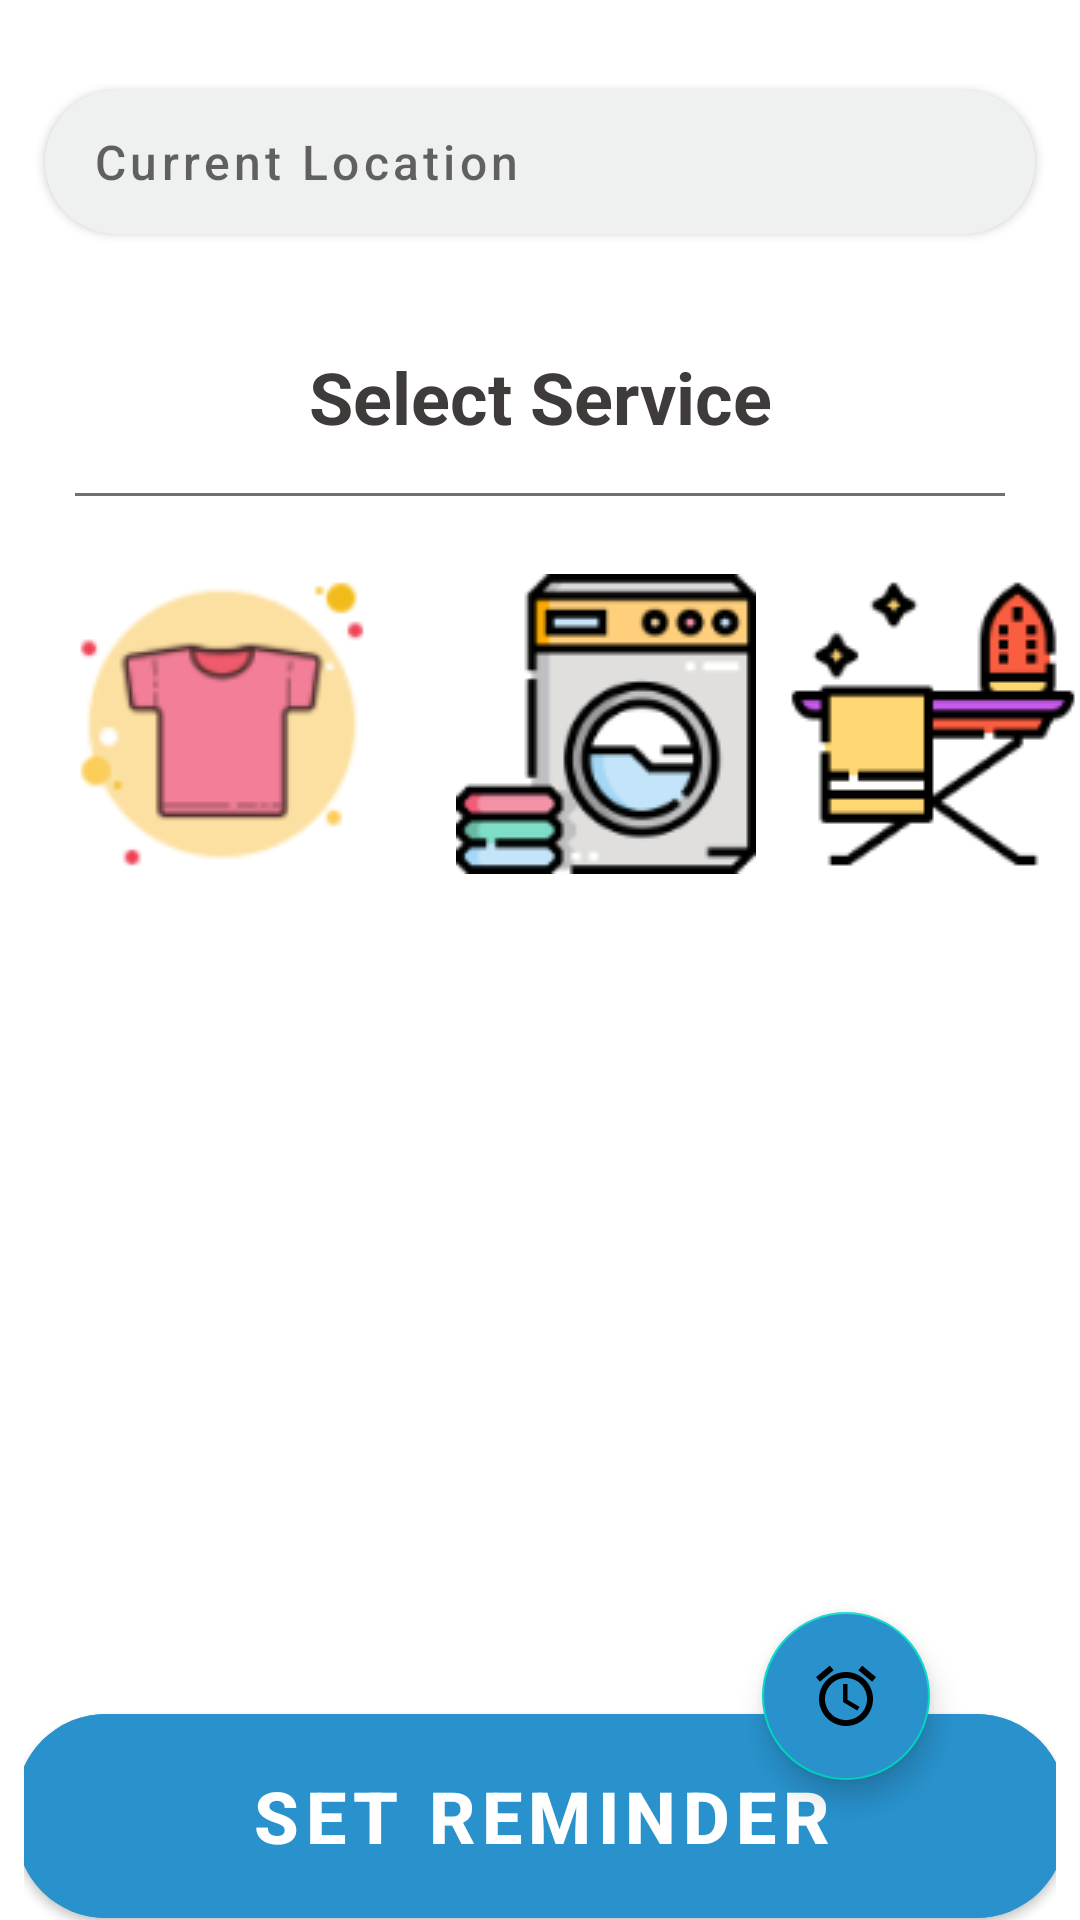

Layout XML and referenced resources for this Android screen:
<!-- AndroidManifest.xml: activity theme Theme.MaterialComponents.Light.DarkActionBar -->
<!-- res/layout/fragment_home.xml -->
<?xml version="1.0" encoding="utf-8"?>
<FrameLayout xmlns:android="http://schemas.android.com/apk/res/android"
    xmlns:app="http://schemas.android.com/apk/res-auto"
    xmlns:tools="http://schemas.android.com/tools"
    android:layout_width="match_parent"
    android:layout_height="match_parent"
    tools:context=".UI.Fragments.HomeFragment">

    <androidx.constraintlayout.widget.ConstraintLayout
        android:layout_width="match_parent"
        android:layout_height="match_parent">

        <Button
            android:id="@+id/mapLocation"
            android:layout_width="match_parent"
            android:layout_height="60dp"
            android:layout_marginStart="15dp"
            android:layout_marginTop="24dp"
            android:layout_marginEnd="15dp"
            android:backgroundTint="#FFEFF0F0"
            android:drawableLeft="@drawable/ic_search_services"
            android:gravity="center_vertical"
            android:hint="Current Location"
            android:textSize="16sp"
            app:cornerRadius="50dp"
            app:layout_constraintEnd_toEndOf="parent"
            app:layout_constraintStart_toStartOf="parent"
            app:layout_constraintTop_toTopOf="parent">

        </Button>

        <TextView
            android:id="@+id/textView2"
            android:layout_width="wrap_content"
            android:layout_height="wrap_content"
            android:layout_marginTop="32dp"
            android:text="Select Service"
            android:textColor="#403B3B"
            android:textSize="24sp"
            android:textStyle="bold"
            app:layout_constraintEnd_toEndOf="parent"
            app:layout_constraintHorizontal_bias="0.5"
            app:layout_constraintStart_toStartOf="parent"
            app:layout_constraintTop_toBottomOf="@+id/mapLocation" />

        <View
            android:id="@+id/divider"
            android:layout_width="match_parent"
            android:layout_height="1dp"
            android:layout_marginLeft="25dp"
            android:layout_marginTop="16dp"
            android:layout_marginRight="25dp"
            android:background="#707070"
            app:layout_constraintTop_toBottomOf="@+id/textView2"
            tools:layout_editor_absoluteX="0dp" />

        <ImageButton
            android:id="@+id/select_shirt"
            android:layout_width="120dp"
            android:layout_height="120dp"
            android:layout_marginStart="14dp"
            android:layout_marginTop="16dp"
            android:background="#00FFFFFF"
            android:src="@drawable/shirt_icon"
            app:layout_constraintStart_toStartOf="parent"
            app:layout_constraintTop_toBottomOf="@+id/divider" />

        <ImageButton
            android:id="@+id/washBtn"
            android:layout_width="120dp"
            android:layout_height="120dp"
            android:layout_marginStart="8dp"
            android:layout_marginTop="16dp"
            android:background="#00FFFFFF"
            android:src="@drawable/washing_machine_icon"
            app:layout_constraintStart_toEndOf="@+id/select_shirt"
            app:layout_constraintTop_toBottomOf="@+id/divider" />

        <ImageButton
            android:id="@+id/IronBtn"
            android:layout_width="120dp"
            android:layout_height="120dp"
            android:layout_marginTop="16dp"
            android:background="#00FFFFFF"
            android:src="@drawable/iron_icon"
            app:layout_constraintEnd_toEndOf="parent"
            app:layout_constraintHorizontal_bias="0.5"
            app:layout_constraintStart_toEndOf="@+id/washBtn"
            app:layout_constraintTop_toBottomOf="@+id/divider" />

        <ViewFlipper
            android:id="@+id/viewFlipper"
            android:layout_width="match_parent"
            android:layout_height="200dp"
            android:layout_marginStart="8dp"
            android:layout_marginTop="24dp"
            android:layout_marginEnd="8dp"
            android:autoStart="true"
            android:flipInterval="3000"
            android:inAnimation="@android:anim/slide_in_left"
            android:outAnimation="@android:anim/slide_out_right"
            app:layout_constraintEnd_toEndOf="parent"
            app:layout_constraintStart_toStartOf="parent"
            app:layout_constraintTop_toBottomOf="@+id/washBtn">

            <com.google.android.material.imageview.ShapeableImageView
                android:layout_width="match_parent"
                android:layout_height="match_parent"
                android:background="@drawable/banner1"
                app:shapeAppearanceOverlay="@style/RoundedSquare" />

            <com.google.android.material.imageview.ShapeableImageView
                android:layout_width="match_parent"
                android:layout_height="match_parent"
                android:background="@drawable/banner2"
                app:shapeAppearanceOverlay="@style/RoundedSquare" />

            <com.google.android.material.imageview.ShapeableImageView
                android:layout_width="match_parent"
                android:layout_height="match_parent"
                android:background="@drawable/banner3"
                app:shapeAppearanceOverlay="@style/RoundedSquare" />
        </ViewFlipper>

        <androidx.constraintlayout.widget.ConstraintLayout
            android:id="@+id/constraintLayout"
            android:layout_width="match_parent"
            android:layout_height="80dp"
            android:layout_marginStart="8dp"
            android:layout_marginTop="40dp"
            android:layout_marginEnd="8dp"
            app:layout_constraintEnd_toEndOf="parent"
            app:layout_constraintStart_toStartOf="parent"
            app:layout_constraintTop_toBottomOf="@+id/viewFlipper">

            <Button
                android:id="@+id/button2"
                android:layout_width="350dp"
                android:layout_height="80dp"
                android:backgroundTint="@color/colorPrimaryDark"
                android:text="Set Reminder"
                android:textSize="24sp"
                android:textStyle="bold"
                app:cornerRadius="30dp"
                app:layout_constraintBottom_toBottomOf="parent"
                app:layout_constraintEnd_toEndOf="parent"
                app:layout_constraintStart_toStartOf="parent"
                app:layout_constraintTop_toTopOf="parent" />

        </androidx.constraintlayout.widget.ConstraintLayout>

        <com.google.android.material.floatingactionbutton.FloatingActionButton
            android:id="@+id/imageView6"
            android:layout_width="wrap_content"
            android:layout_height="wrap_content"
            android:layout_marginEnd="50dp"
            android:backgroundTint="@color/colorPrimaryDark"
            android:clickable="false"
            android:src="@drawable/ic_baseline_alarm_24"
            app:layout_constraintBottom_toTopOf="@+id/constraintLayout"
            app:layout_constraintEnd_toEndOf="parent"
            app:layout_constraintTop_toTopOf="@+id/constraintLayout" />


    </androidx.constraintlayout.widget.ConstraintLayout>
</FrameLayout>
<!-- resources referenced by this layout -->
<resources>
  <color name="colorPrimaryDark">#2992CD</color>
  <!-- drawable banner2: jpg bitmap (drawable, 103885 bytes) -->
  <!-- drawable banner3: png bitmap (drawable, 264783 bytes) -->
  <!-- drawable ic_baseline_alarm_24 (drawable) -->
  <vector xmlns:android="http://schemas.android.com/apk/res/android"
      android:width="50dp"
      android:height="50dp"
      android:tint="?attr/colorControlNormal"
      android:viewportWidth="24"
      android:viewportHeight="24">
      <path
          android:fillColor="@android:color/white"
          android:pathData="M22,5.72l-4.6,-3.86 -1.29,1.53 4.6,3.86L22,5.72zM7.88,3.39L6.6,1.86 2,5.71l1.29,1.53 4.59,-3.85zM12.5,8L11,8v6l4.75,2.85 0.75,-1.23 -4,-2.37L12.5,8zM12,4c-4.97,0 -9,4.03 -9,9s4.02,9 9,9c4.97,0 9,-4.03 9,-9s-4.03,-9 -9,-9zM12,20c-3.87,0 -7,-3.13 -7,-7s3.13,-7 7,-7 7,3.13 7,7 -3.13,7 -7,7z" />
  </vector>
  <!-- drawable iron_icon: png bitmap (drawable, 4437 bytes) -->
  <!-- drawable shirt_icon: png bitmap (drawable, 7999 bytes) -->
  <!-- drawable washing_machine_icon: png bitmap (drawable, 8411 bytes) -->
  <style name="RoundedSquare">
          <item name="cornerSize">10%</item>
      </style>
</resources>
